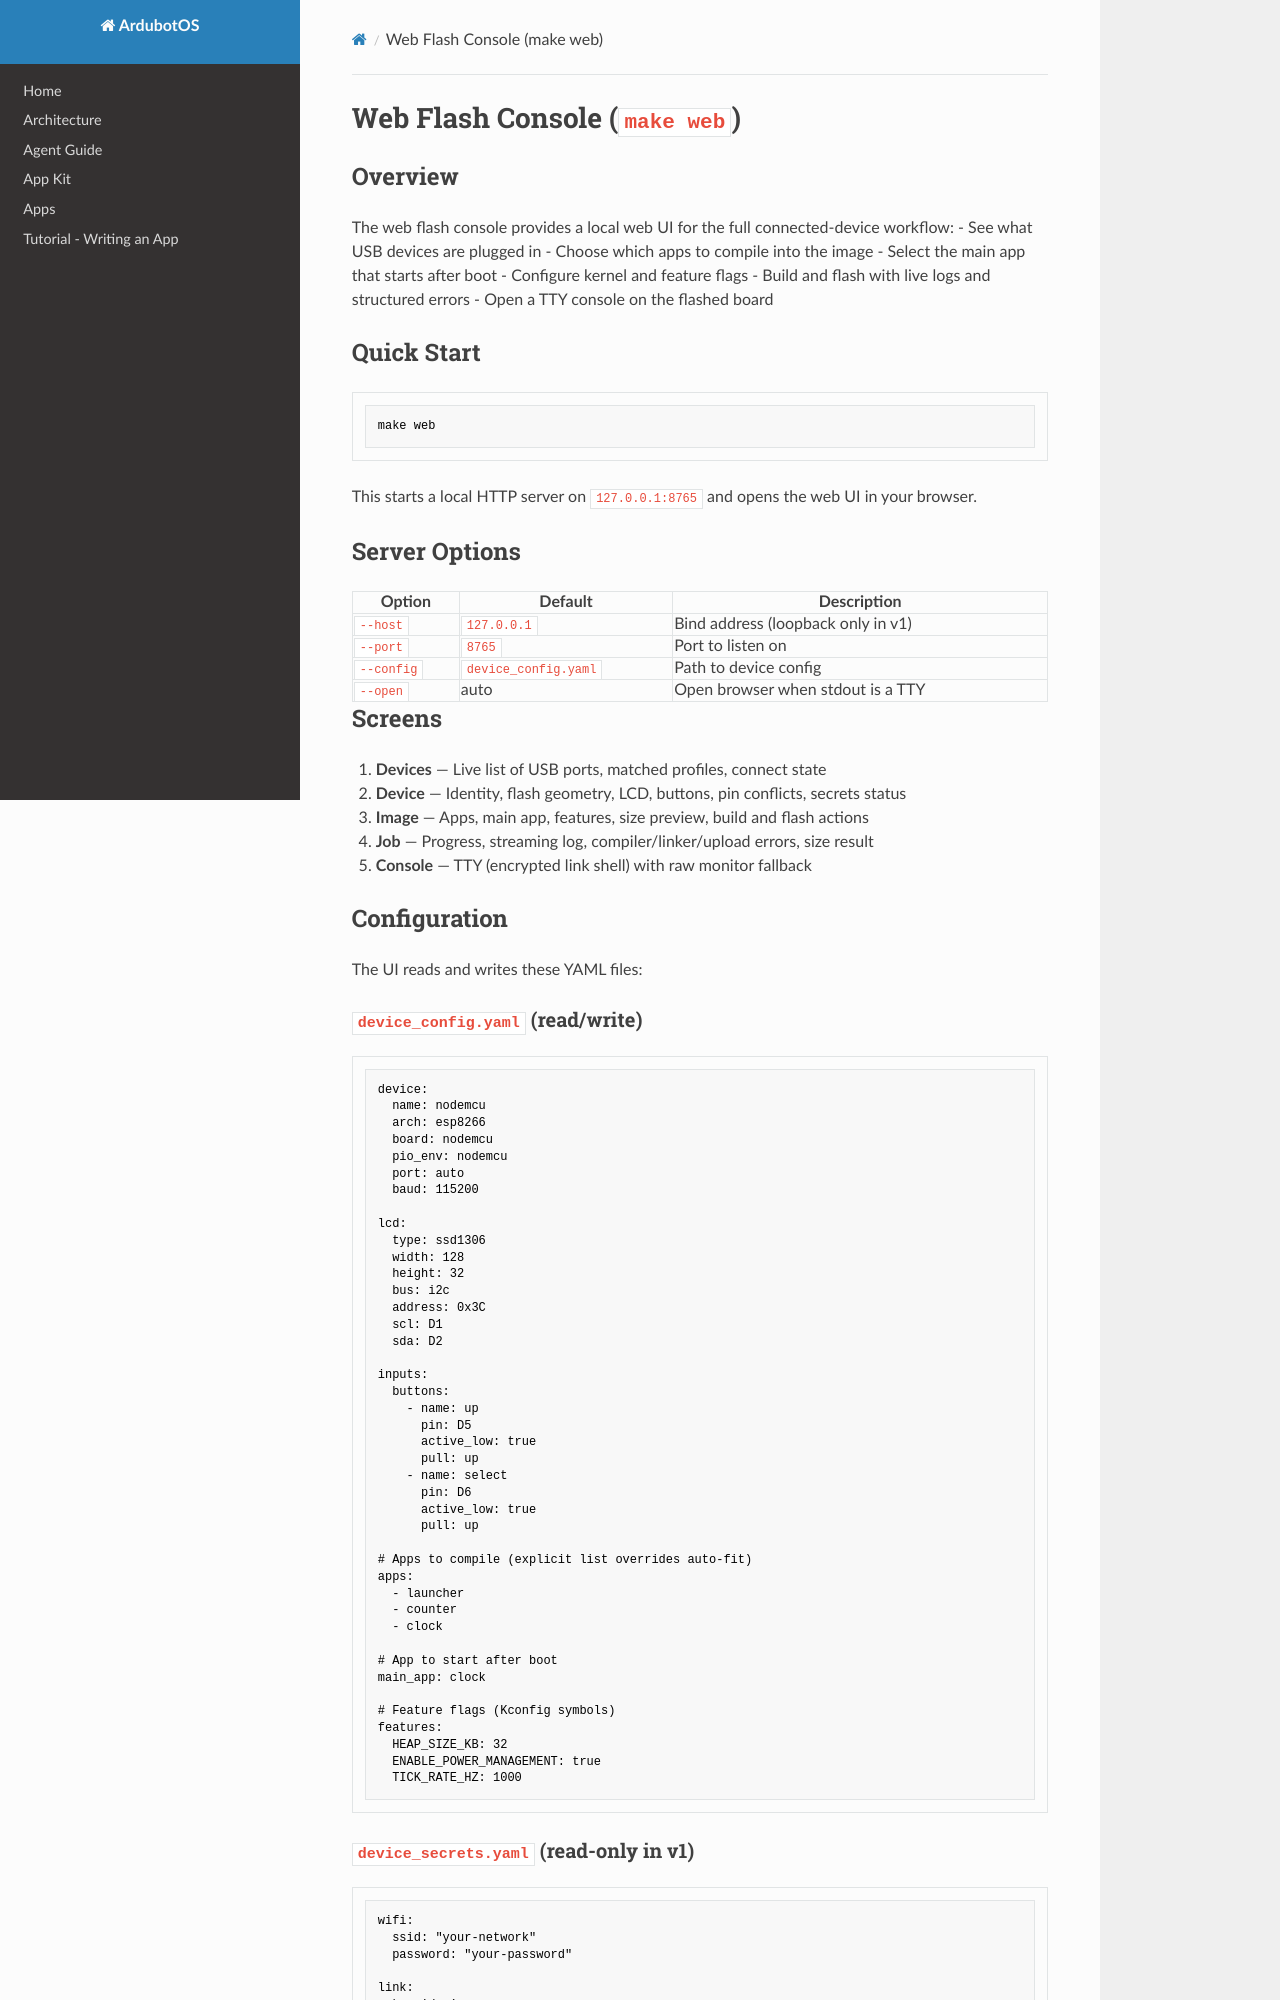

repository: arashrasoulzadeh/tiny_device_os · page: web/index.html · generator: mkdocs

# Web Flash Console (`make web`)

## Overview

The web flash console provides a local web UI for the full connected-device workflow:
- See what USB devices are plugged in
- Choose which apps to compile into the image
- Select the main app that starts after boot
- Configure kernel and feature flags
- Build and flash with live logs and structured errors
- Open a TTY console on the flashed board

## Quick Start

```bash
make web
```

This starts a local HTTP server on `127.0.0.1:8765` and opens the web UI in your browser.

## Server Options

| Option | Default | Description |
|--------|---------|-------------|
| `--host` | `127.0.0.1` | Bind address (loopback only in v1) |
| `--port` | `8765` | Port to listen on |
| `--config` | `device_config.yaml` | Path to device config |
| `--open` | auto | Open browser when stdout is a TTY |

## Screens

1. **Devices** — Live list of USB ports, matched profiles, connect state
2. **Device** — Identity, flash geometry, LCD, buttons, pin conflicts, secrets status
3. **Image** — Apps, main app, features, size preview, build and flash actions
4. **Job** — Progress, streaming log, compiler/linker/upload errors, size result
5. **Console** — TTY (encrypted link shell) with raw monitor fallback

## Configuration

The UI reads and writes these YAML files:

### `device_config.yaml` (read/write)

```yaml
device:
  name: nodemcu
  arch: esp8266
  board: nodemcu
  pio_env: nodemcu
  port: auto
  baud: 115200

lcd:
  type: ssd1306
  width: 128
  height: 32
  bus: i2c
  address: 0x3C
  scl: D1
  sda: D2

inputs:
  buttons:
    - name: up
      pin: D5
      active_low: true
      pull: up
    - name: select
      pin: D6
      active_low: true
      pull: up

# Apps to compile (explicit list overrides auto-fit)
apps:
  - launcher
  - counter
  - clock

# App to start after boot
main_app: clock

# Feature flags (Kconfig symbols)
features:
  HEAP_SIZE_KB: 32
  ENABLE_POWER_MANAGEMENT: true
  TICK_RATE_HZ: 1000
```

### `device_secrets.yaml` (read-only in v1)

```yaml
wifi:
  ssid: "your-network"
  password: "your-password"

link:
  key_id: 1
  key: "0123456789abcdef0123456789abcdef"
```

The UI shows `secrets_present: true/false` but never returns secret values.
